Run: headless pygame with SDL's dummy video driver; simulated clock (each Clock.tick advances the game by its frame time, no real sleeping); random seed 0; keys injected as events and as key.get_pressed() state; no mouse input.
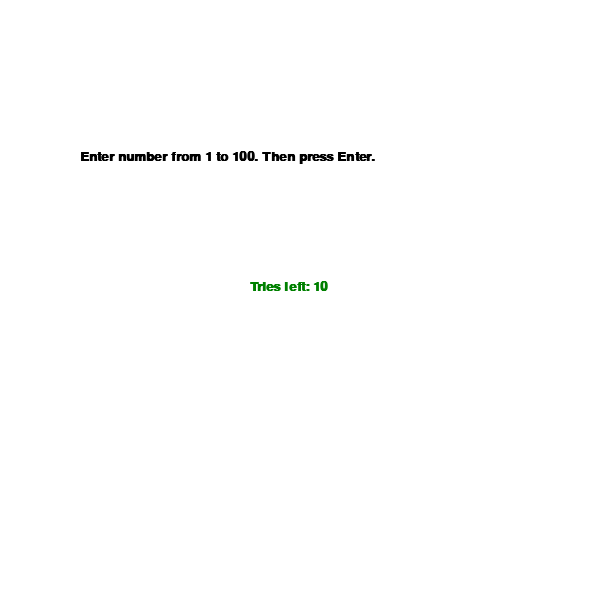
Frame 1 of 4 · flips 1–60 · no input
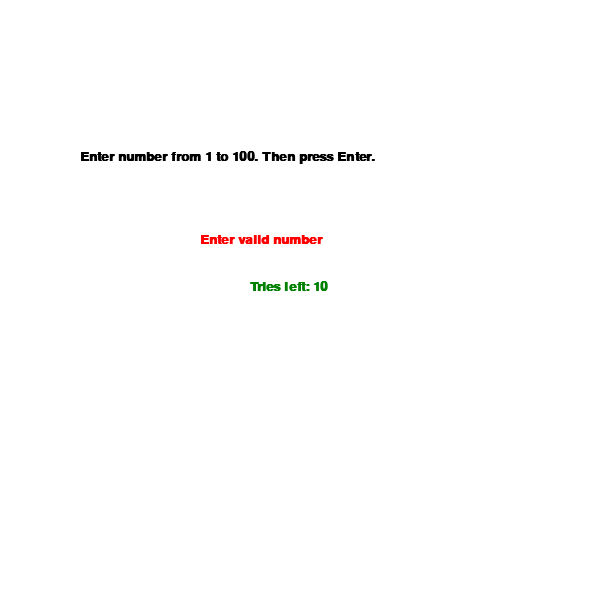
Frame 2 of 4 · flips 61–180 · tapped SPACE, RETURN · held RIGHT (→), D
Frame 3 of 4 · flips 181–300 · held DOWN (↓), S · screen unchanged from frame 2, image omitted
Frame 4 of 4 · flips 301–420 · held LEFT (←), A, UP (↑), W · screen unchanged from frame 3, image omitted

The pygame program that drew these frames:

        
from random import randint
import pygame
import sys

pygame.init()

WHITE = (255, 255, 255)
BLACK = (0, 0, 0)
GREEN = (0, 128, 0)
RED = (255, 0, 0)

width = 600
height = 600

gameDisplay = pygame.display.set_mode((width, height)) 
pygame.display.set_caption("Game - Guess a Number")
font = pygame.font.SysFont('Calibri', 20, True, False)

clock = pygame.time.Clock()
FPS = 60

user_input = ""
message = ""
guessed_number = randint(1, 100)

tries = 10
number_try = 0

running = True
won = False

while running:
    gameDisplay.fill(WHITE)

    for event in pygame.event.get():
        if event.type == pygame.QUIT:
            running = False
            pygame.quit()
            sys.exit()

        elif event.type == pygame.KEYDOWN:
            if event.key == pygame.K_RETURN:
                if user_input.isdigit():
                    user_guess = int(user_input)
                    if user_guess > guessed_number:
                        message = "Guessed number is less"
                    elif user_guess < guessed_number:
                        message = "Guessed number is more"
                    else:
                        message = "Congratulations!"
                        won = True
                        running = False
                    number_try += 1
                    user_input = ""
                else:
                    message = "Enter valid number"
                    user_input = ""

            elif event.key == pygame.K_BACKSPACE:
                user_input = user_input[:-1]

            elif event.unicode.isdigit():
                user_input += event.unicode

    # Display elements
    prompt_text = font.render("Enter number from 1 to 100. Then press Enter.", True, BLACK)
    gameDisplay.blit(prompt_text, (80, (height / 2) - 150))

    input_text = font.render(user_input, True, BLACK)
    gameDisplay.blit(input_text, (width / 2, (height / 2) - 97))

    message_text = font.render(message, True, RED)
    gameDisplay.blit(message_text, ((width / 2) - 100, (height / 2) - 67))

    tries_text = font.render(f"Tries left: {tries - number_try}", True, GREEN)
    gameDisplay.blit(tries_text, ((width / 2) - 50, (height / 2) - 20))

    pygame.display.update()
    clock.tick(FPS)

    if number_try >= tries:
        running = False

# Final message screen
gameDisplay.fill(WHITE)
if won:
    final_text = font.render("You guessed the number!", True, GREEN)
else:
    final_text = font.render("You lost! Try again.", True, RED)

gameDisplay.blit(final_text, ((width / 2)- 100, (height / 2) - 10))
pygame.display.update()
pygame.time.wait(3000)
pygame.quit()
    
